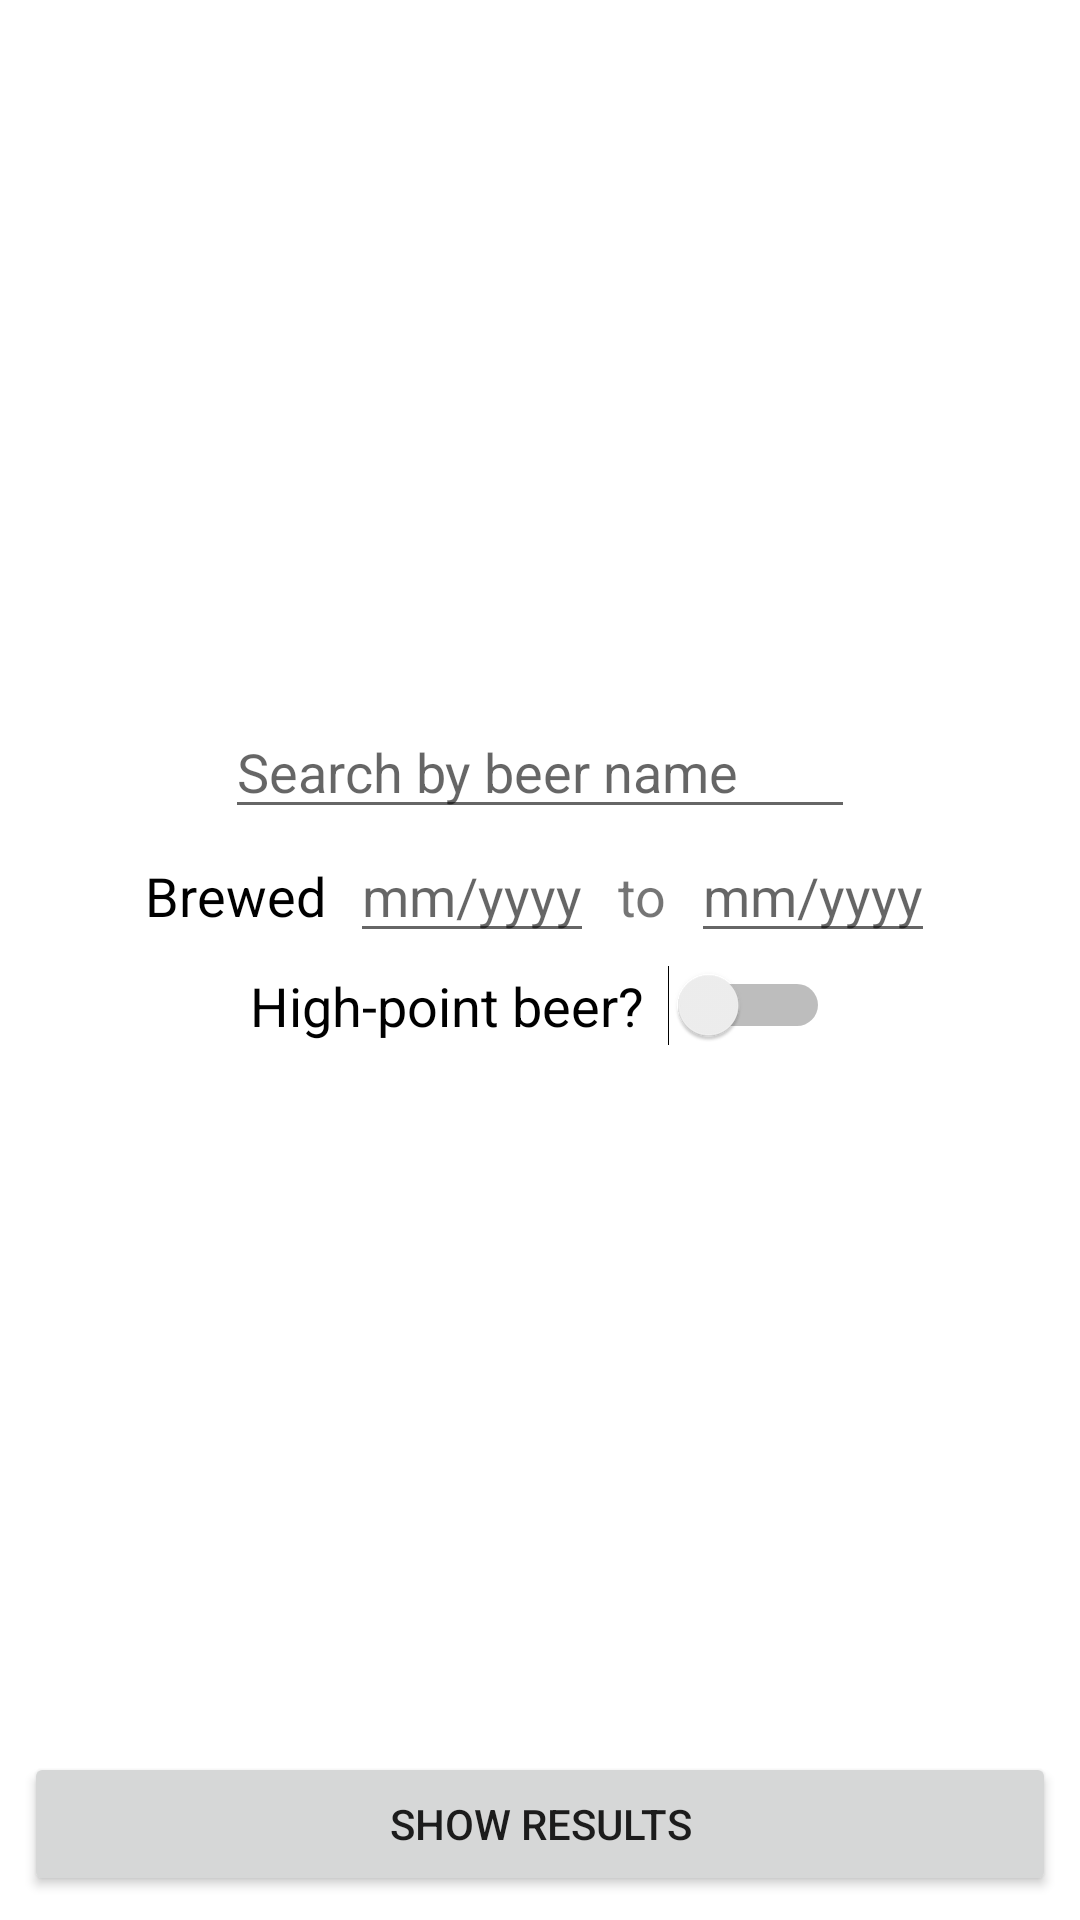

Produce the Android XML layout that renders to this screen, including the resource entries it uses.
<!-- AndroidManifest.xml: application theme Theme.Homework2 -->
<!-- res/layout/activity_second.xml -->
<?xml version="1.0" encoding="utf-8"?>
<androidx.constraintlayout.widget.ConstraintLayout
    xmlns:android="http://schemas.android.com/apk/res/android"
    xmlns:app="http://schemas.android.com/apk/res-auto"
    xmlns:tools="http://schemas.android.com/tools"
    android:layout_width="match_parent"
    android:layout_height="match_parent">

    <LinearLayout
        android:id="@+id/linearLayout"
        android:layout_width="match_parent"
        android:layout_height="0dp"
        android:layout_marginStart="8dp"
        android:layout_marginTop="8dp"
        android:layout_marginEnd="8dp"
        android:layout_marginBottom="8dp"
        android:gravity="center"
        android:orientation="vertical"
        app:layout_constraintBottom_toTopOf="@+id/button_search"
        app:layout_constraintEnd_toEndOf="parent"
        app:layout_constraintHorizontal_bias="1.0"
        app:layout_constraintStart_toStartOf="parent"
        app:layout_constraintTop_toTopOf="parent">

        <EditText
            android:id="@+id/editText_name"
            android:layout_width="wrap_content"
            android:layout_height="wrap_content"
            android:ems="10"
            android:hint="@string/editText_name"
            android:inputType="text"
            android:text=""
            android:importantForAutofill="no" />

        <LinearLayout
            android:layout_width="wrap_content"
            android:layout_height="wrap_content"
            android:orientation="horizontal">

            <TextView
                android:id="@+id/textView_range"
                android:layout_width="wrap_content"
                android:layout_height="wrap_content"
                android:layout_weight="1"
                android:text="@string/textView_range"
                android:textColor="@color/black"
                android:textSize="18sp" />

            <EditText
                android:id="@+id/editText_to"
                android:layout_width="wrap_content"
                android:layout_height="wrap_content"
                android:layout_marginStart="8dp"
                android:layout_marginEnd="8dp"
                android:layout_weight="1"
                android:hint="@string/editText_date"
                android:inputType="text"
                android:text=""
                android:importantForAutofill="no" />

            <TextView
                android:id="@+id/textView_to"
                android:layout_width="wrap_content"
                android:layout_height="wrap_content"
                android:layout_weight="1"
                android:text="@string/textView_to"
                android:textSize="18sp" />

            <EditText
                android:id="@+id/editText_from"
                android:layout_width="wrap_content"
                android:layout_height="wrap_content"
                android:layout_marginStart="8dp"
                android:layout_weight="1"
                android:hint="@string/editText_date"
                android:inputType="text"
                android:text=""
                android:importantForAutofill="no" />
        </LinearLayout>

        <LinearLayout
            android:layout_width="wrap_content"
            android:layout_height="wrap_content"
            android:orientation="horizontal">

            <Switch
                android:id="@+id/switch_highPoint"
                android:layout_width="0dp"
                android:layout_height="wrap_content"
                android:layout_marginTop="4dp"
                android:layout_weight="1"
                android:switchPadding="8dp"
                android:text="@string/switch_highPoint"
                android:textSize="18sp"
                tools:ignore="UseSwitchCompatOrMaterialXml" />
        </LinearLayout>

    </LinearLayout>

    <Button
        android:id="@+id/button_search"
        android:layout_width="match_parent"
        android:layout_height="wrap_content"
        android:layout_marginStart="8dp"
        android:layout_marginEnd="8dp"
        android:layout_marginBottom="8dp"
        android:text="@string/button_search"
        app:layout_constraintBottom_toBottomOf="parent"
        app:layout_constraintEnd_toEndOf="parent"
        app:layout_constraintStart_toStartOf="parent" />
</androidx.constraintlayout.widget.ConstraintLayout>
<!-- resources referenced by this layout -->
<resources>
  <color name="black">#FF000000</color>
  <string name="button_search">Show results</string>
  <string name="editText_date">mm/yyyy</string>
  <string name="editText_name">Search by beer name</string>
  <string name="switch_highPoint">High-point beer?</string>
  <string name="textView_range">Brewed</string>
  <string name="textView_to">to</string>
  <style name="Theme.Homework2" parent="Theme.MaterialComponents.DayNight.DarkActionBar">
          
          <item name="colorPrimary">@color/yellow</item>
          <item name="colorPrimaryVariant">@color/brown</item>
          <item name="colorOnPrimary">@color/white</item>
          
          <item name="colorSecondary">@color/teal_200</item>
          <item name="colorSecondaryVariant">@color/teal_700</item>
          <item name="colorOnSecondary">@color/black</item>
          
          <item name="android:statusBarColor" tools:targetApi="l">?attr/colorPrimaryVariant</item>
          
      </style>
  <color name="yellow">#f0a500</color>
  <color name="brown">#4a3933</color>
  <color name="white">#FFFFFFFF</color>
  <color name="teal_200">#FF03DAC5</color>
  <color name="teal_700">#FF018786</color>
</resources>
